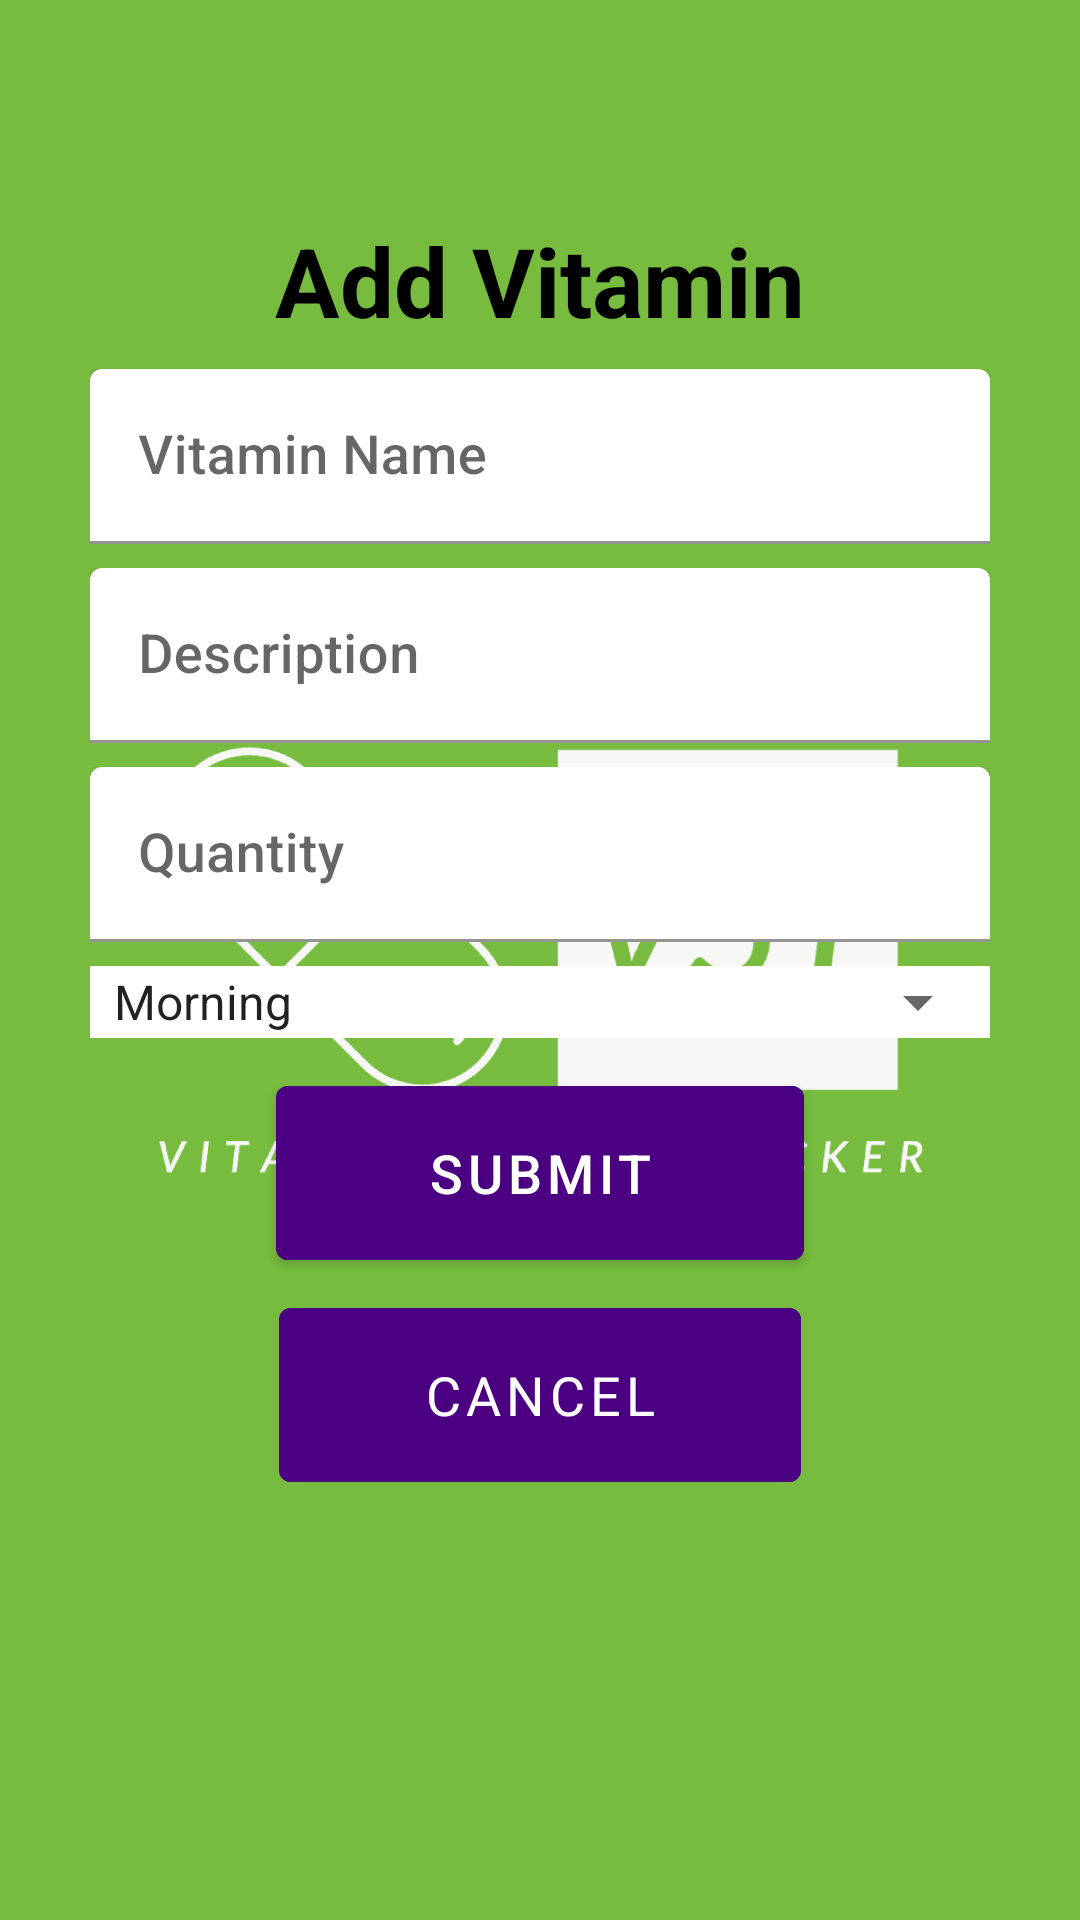

Write the Android layout XML for this screen, with the resource values it uses.
<!-- AndroidManifest.xml: application theme Theme.VST -->
<!-- res/layout/activity_add_vitamin.xml -->
<?xml version="1.0" encoding="utf-8"?>
<androidx.constraintlayout.widget.ConstraintLayout
    xmlns:android="http://schemas.android.com/apk/res/android"
    xmlns:app="http://schemas.android.com/apk/res-auto"
    xmlns:tools="http://schemas.android.com/tools"
    android:layout_width="match_parent"
    android:layout_height="match_parent"
    android:layout_gravity="center"
    android:background="@drawable/logo"
    tools:context="nathan.csumb.vst.AddVitaminActivity">

    <TextView
        android:id="@+id/vitaminView"
        android:layout_width="wrap_content"
        android:layout_height="wrap_content"
        android:layout_marginTop="72dp"
        android:text="@string/add_vitamin"
        android:textColor="@color/black"
        android:textSize="32sp"
        android:textStyle="bold"
        app:layout_constraintBottom_toTopOf="@+id/nameInputLayout"
        app:layout_constraintEnd_toEndOf="parent"
        app:layout_constraintHorizontal_bias="0.5"
        app:layout_constraintStart_toStartOf="parent"
        app:layout_constraintTop_toTopOf="parent" />

    <com.google.android.material.textfield.TextInputLayout
        android:id="@+id/nameInputLayout"
        android:layout_width="300dp"
        android:layout_height="wrap_content"
        android:layout_marginTop="8dp"
        app:boxBackgroundColor="#FFFFFF"
        app:boxStrokeWidth="1dp"
        app:boxStrokeColor="@color/black"
        app:hintTextAppearance="@style/TextAppearance.MaterialComponents.Subtitle2"
        app:layout_constraintEnd_toEndOf="parent"
        app:layout_constraintHorizontal_bias="0.5"
        app:layout_constraintStart_toStartOf="parent"
        app:layout_constraintTop_toBottomOf="@+id/vitaminView">

        <com.google.android.material.textfield.TextInputEditText
            android:id="@+id/nameEditText"
            android:layout_width="match_parent"
            android:layout_height="wrap_content"
            android:textColor="#000000"
            android:textSize="18sp"
            android:fontFamily="sans-serif-medium"
            android:hint="@string/vitamin_name"
            android:inputType="text"
            android:elevation="2dp" />

    </com.google.android.material.textfield.TextInputLayout>

    <com.google.android.material.textfield.TextInputLayout
        android:id="@+id/descriptionInputLayout"
        android:layout_width="300dp"
        android:layout_height="wrap_content"
        android:layout_marginTop="8dp"
        app:boxBackgroundColor="#FFFFFF"
        app:boxStrokeWidth="1dp"
        app:boxStrokeColor="@color/black"
        app:hintTextAppearance="@style/TextAppearance.MaterialComponents.Subtitle2"
        app:layout_constraintEnd_toEndOf="parent"
        app:layout_constraintHorizontal_bias="0.5"
        app:layout_constraintStart_toStartOf="parent"
        app:layout_constraintTop_toBottomOf="@+id/nameInputLayout">

        <com.google.android.material.textfield.TextInputEditText
            android:id="@+id/descriptionEditText"
            android:layout_width="match_parent"
            android:layout_height="wrap_content"
            android:textColor="#000000"
            android:textSize="18sp"
            android:fontFamily="sans-serif-medium"
            android:hint="@string/description"
            android:inputType="text"
            android:elevation="2dp" />

    </com.google.android.material.textfield.TextInputLayout>

    <com.google.android.material.textfield.TextInputLayout
        android:id="@+id/quantityInputLayout"
        android:layout_width="300dp"
        android:layout_height="wrap_content"
        android:layout_marginTop="8dp"
        app:boxBackgroundColor="#FFFFFF"
        app:boxStrokeWidth="1dp"
        app:boxStrokeColor="@color/black"
        app:hintTextAppearance="@style/TextAppearance.MaterialComponents.Subtitle2"
        app:layout_constraintEnd_toEndOf="parent"
        app:layout_constraintHorizontal_bias="0.5"
        app:layout_constraintStart_toStartOf="parent"
        app:layout_constraintTop_toBottomOf="@+id/descriptionInputLayout">

        <com.google.android.material.textfield.TextInputEditText
            android:id="@+id/quantityEditText"
            android:layout_width="match_parent"
            android:layout_height="wrap_content"
            android:textColor="#000000"
            android:textSize="18sp"
            android:fontFamily="sans-serif-medium"
            android:hint="@string/quantity"
            android:inputType="number"
            android:elevation="2dp" />

    </com.google.android.material.textfield.TextInputLayout>

    <com.google.android.material.textfield.TextInputLayout
        android:id="@+id/timeInputLayout"
        android:layout_width="300dp"
        android:layout_height="wrap_content"
        android:layout_marginTop="8dp"
        app:boxBackgroundColor="#FFFFFF"
        android:background="@color/white"
        app:boxStrokeWidth="1dp"
        app:boxStrokeColor="@color/black"
        app:hintTextAppearance="@style/TextAppearance.MaterialComponents.Subtitle2"
        app:layout_constraintEnd_toEndOf="parent"
        app:layout_constraintHorizontal_bias="0.5"
        app:layout_constraintStart_toStartOf="parent"
        app:layout_constraintTop_toBottomOf="@+id/quantityInputLayout">

        <Spinner
            android:id="@+id/timeSpinner"
            android:layout_width="match_parent"
            android:layout_height="wrap_content"
            android:prompt="@string/time_prompt"
            android:entries="@array/time_options" />

    </com.google.android.material.textfield.TextInputLayout>

    <com.google.android.material.button.MaterialButton
        android:id="@+id/submitButton"
        android:layout_width="176dp"
        android:layout_height="70dp"
        android:layout_marginTop="10dp"
        android:backgroundTint="@color/indigo"
        android:elevation="2dp"
        android:fontFamily="sans-serif-medium"
        android:text="@string/submit"
        android:textColor="#FFFFFF"
        android:textSize="18sp"
        app:layout_constraintTop_toBottomOf="@+id/timeInputLayout"
        app:layout_constraintStart_toStartOf="parent"
        app:layout_constraintEnd_toEndOf="parent" />

    <com.google.android.material.button.MaterialButton
        android:id="@+id/cancelButton"
        android:layout_width="174dp"
        android:layout_height="70dp"
        android:layout_marginTop="4dp"
        android:backgroundTint="@color/indigo"
        android:elevation="2dp"
        android:fontFamily="sans-serif"
        android:text="@string/cancel"
        android:textColor="#FFFFFF"
        android:textSize="18sp"
        app:layout_constraintTop_toBottomOf="@+id/submitButton"
        app:layout_constraintStart_toStartOf="parent"
        app:layout_constraintEnd_toEndOf="parent" />

</androidx.constraintlayout.widget.ConstraintLayout>
<!-- resources referenced by this layout -->
<resources>
  <string-array name="time_options">
          <item>Morning</item>
          <item>Afternoon</item>
          <item>Night</item>
      </string-array>
  <color name="black">#FF000000</color>
  <color name="indigo">#4B0082</color>
  <color name="white">#FFFFFFFF</color>
  <!-- drawable logo: png bitmap (drawable, 73105 bytes) -->
  <string name="add_vitamin">Add Vitamin</string>
  <string name="cancel">cancel</string>
  <string name="description">Description</string>
  <string name="quantity">Quantity</string>
  <string name="submit">Submit</string>
  <string name="time_prompt">Time</string>
  <string name="vitamin_name">Vitamin Name</string>
  <style name="Theme.VST" parent="Theme.MaterialComponents.DayNight.DarkActionBar">
          
          <item name="colorPrimary">@color/purple_500</item>
          <item name="colorPrimaryVariant">@color/purple_700</item>
          <item name="colorOnPrimary">@color/white</item>
          
          <item name="colorSecondary">@color/teal_200</item>
          <item name="colorSecondaryVariant">@color/teal_700</item>
          <item name="colorOnSecondary">@color/black</item>
          
          <item name="android:statusBarColor">?attr/colorPrimaryVariant</item>
          
      </style>
  <color name="purple_500">#FF6200EE</color>
  <color name="purple_700">#FF3700B3</color>
  <color name="teal_200">#FF03DAC5</color>
  <color name="teal_700">#FF018786</color>
</resources>
